Run: headless pygame with SDL's dummy video driver; simulated clock (each Clock.tick advances the game by its frame time, no real sleeping); random seed 0; keys injected as events and as key.get_pressed() state; no mouse input.
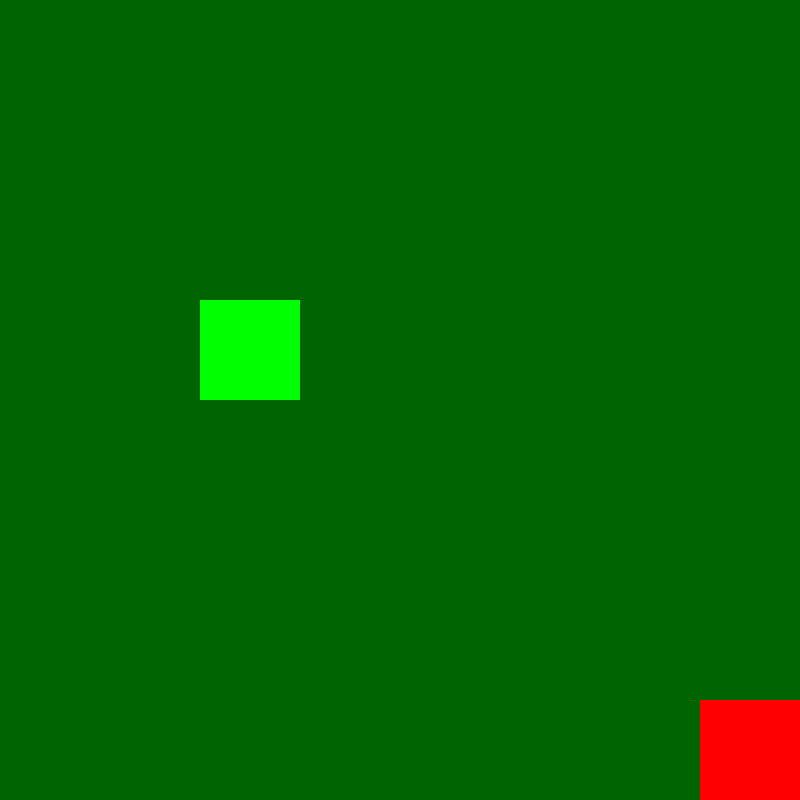
Frame 1 of 3 · flips 1–60 · no input
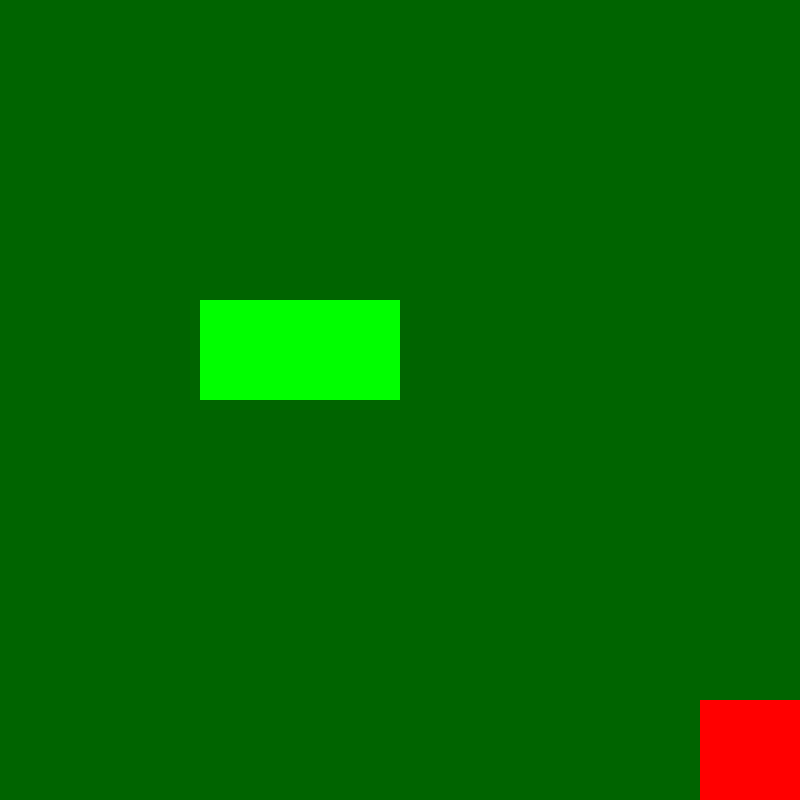
Frame 2 of 3 · flips 61–180 · tapped SPACE, RETURN · held RIGHT (→), D
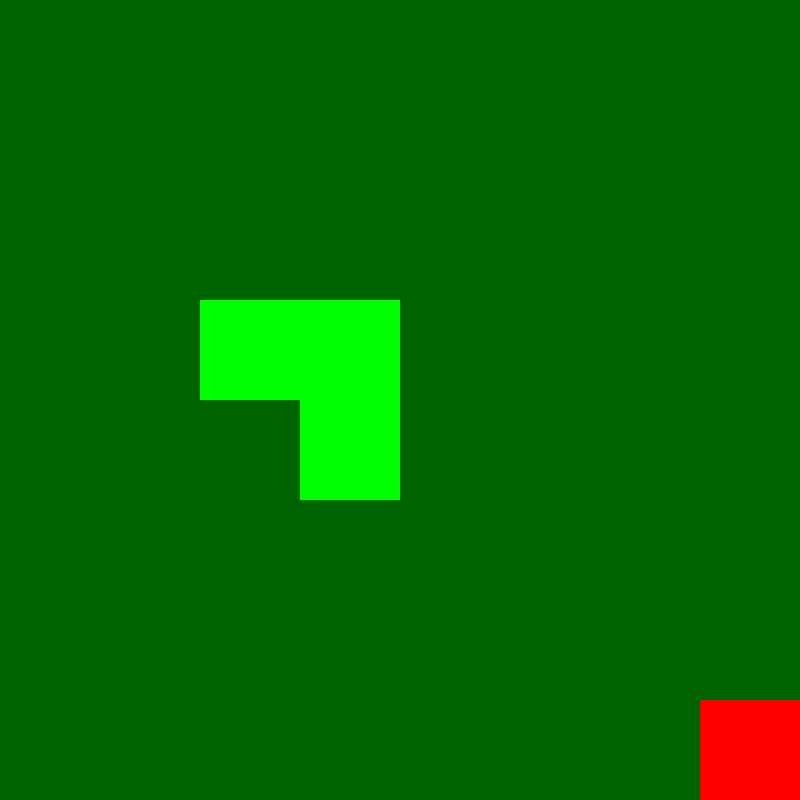
Frame 3 of 3 · flips 181–300 · held DOWN (↓), S

The pygame program that drew these frames:

#!/usr/bin/env python3

import pygame
from random import randint, choice
from time import sleep

# setup bind keyboard
from pygame.locals import (
    K_UP,
    K_DOWN,
    K_LEFT,
    K_RIGHT,
    K_ESCAPE,
    KEYDOWN,
    QUIT,
)


DEBUG = True

SPEED = 1
LENGTH = 2


class GameOBJ(pygame.sprite.Sprite):
    """Базовый класс для всех объектов игры"""
    def __init__(self, size_h=0, size_w=0):
        self.size_h = size_h
        self.size_w = size_w
        super().__init__()
        self.surf = pygame.Surface((
            size_w,
            size_h
        ))
        self.rect = self.surf.get_rect()


class Cell(GameOBJ):
    """Описание одной ячейки"""
    __number__ = 0
    __value__ = 0

    def __init__(self, x=0, y=0, size_h=0, size_w=0):
        Cell.__number__ += 1
        self.__color__ = (0, 100, 255)
        super().__init__(size_h=size_h, size_w=size_w)
        self.surf.fill(self.__color__)
        self.__x__ = x
        self.__y__ = y
        self.size_h = size_h
        self.size_w = size_w

    def __repr__(self):
        return f"Represent from cell #{self.__number__}"

    def __str__(self):
        return f"I'm cell #{self.__number__} and value {self.value}"

    def get_position(self):
        return self.x * self.size_h, self.y * self.size_w

    def change_color(self, color):
        self.surf.fill(color)

    @property
    def value(self):
        return self.__value__

    @value.setter
    def value(self, v):
        if v >= -1:
            self.__value__ = v
        else:
            self.__value__ = 0

    @property
    def x(self):
        return self.__x__

    @x.setter
    def x(self, x):
        if x >= 0:
            self.__x__ = x
        else:
            raise ValueError

    @property
    def y(self):
        return self.__y__

    @y.setter
    def y(self, y):
        if y >= 0:
            self.__y__ = y
        else:
            raise ValueError


class Field:
    """Содержит поле из ячеек"""
    def __init__(self, w=8, h=8):
        self.__cells__ = []
        self.__width__ = w  # ширина
        self.__height__ = h  # высота

        pxl_wight = int(MainWindow.__SCREEN_WIGHT__ / w)
        pxl_height = int(MainWindow.__SCREEN_HEIGHT__ / h)

        for j in range(w):  # Y
            for i in range(h):  # X
                self.__cells__.append(Cell(i, j, size_w=pxl_wight, size_h=pxl_height))

    @property
    def cells(self) -> list:
        return self.__cells__

    def get_cell_by_number(self, number):
        return self.cells[number]

    def set_value_by_cell_number(self, value, number):
        self.cells[number].value = value

    def get_coordinates_from_cell_number(self, number) -> tuple:
        tmp = 0
        for j in range(self.__width__):  # Y
            for i in range(self.__height__):  # X
                tmp += 1
                if tmp == number:
                    return i, j
        return -1, -1

    def get_cell_number_from_coordinates(self, x, y) -> int:
        print(f"{x=}, {y=}")
        cn = 0
        for c in self.cells:
            if c.x == x and c.y == y:
                return cn -1
            cn += 1


class Apple:
    """Описание яблока"""
    def __init__(self, field, cell_num=None):
        if cell_num is None:
            cell_num = randint(0, Cell.__number__)
        self.value = -1
        self.color = (255, 0, 0)
        self.__number__ = cell_num
        field.set_value_by_cell_number(self.value, cell_num)
        self.cell = field.get_cell_by_number(cell_num)
        self.surf = self.cell.surf
        self.cell.change_color(self.color)

    def get_position(self):
        return self.cell.get_position()

    def __repr__(self):
        return f"Represent from the Apple #{self.__number__} cell"

    def __str__(self):
        return f"Apple in the cell #{self.__number__}"


class Snake:
    """Змейка"""
    __length__ = LENGTH
    __speed__ = SPEED
    color = (0, 255, 0)

    def __init__(self, field, cell_num=None):
        # Check the cell number and set LENGTH as value
        if cell_num is None:
            cell_num = randint(0, Cell.__number__ - 1)
        self.__head_in_cell__ = cell_num
        field.set_value_by_cell_number(self.length, cell_num)
        self.__movements__ = [self.move_right, self.move_left, self.move_up, self.move_down]
        self.move = choice(self.__movements__)
        self.x, self.y = field.get_coordinates_from_cell_number(cell_num)
        self.color = Snake.color
        self.cell = field.get_cell_by_number(cell_num)
        self.surf = self.cell.surf
        self.cell.change_color(self.color)

    def get_position(self):
        return self.cell.get_position()

    def step(self, field):
        #self.move
        print(f"{self.x=}, {self.y=}, {self.__head_in_cell__=}")
        cell_num = field.get_cell_number_from_coordinates(self.x, self.y)
        self.__head_in_cell__ = cell_num
        field.set_value_by_cell_number(self.length, self.__head_in_cell__)
        self.cell = field.get_cell_by_number(cell_num)
        self.cell.change_color(self.color)

    def move_right(self, field):
        if self.x < field.__width__ - 1 and \
                field.cells[field.get_cell_number_from_coordinates(self.x + 1, self.y)].value < 1:
            self.x += 1
        else:
            raise IndexError
        self.step(field)

    def move_left(self, field):
        if self.x > 0 and \
                field.cells[field.get_cell_number_from_coordinates(self.x - 1, self.y)].value < 1:
            self.x -= 1
        else:
            raise IndexError
        self.step(field)

    def move_up(self, field):
        if self.y > 0 and \
                field.cells[field.get_cell_number_from_coordinates(self.x, self.y - 1)].value < 1:
            self.y -= 1
        else:
            raise IndexError
        self.step(field)

    def move_down(self, field):
        if self.y < field.__width__ - 1 and \
                field.cells[field.get_cell_number_from_coordinates(self.x, self.y + 1)].value < 1:
            self.y += 1
        else:
            raise IndexError
        self.step(field)

    # Speed
    @property
    def speed(self):
        return self.__speed__

    @speed.setter
    def speed(self, speed):
        self.__speed__ = speed

    # Length
    @property
    def length(self):
        return self.__length__

    @length.setter
    def length(self, value):
        self.__length__ += value

    def __repr__(self):
        return f"(REPR) Snake = {self.__speed__} {self.__length__} {self.__head_in_cell__}"

    def __str__(self):
        return f"(STR) Snake = {self.__speed__} {self.__length__} {self.__head_in_cell__}"


class MainWindow:
    __SCREEN_WIGHT__ = 800
    __SCREEN_HEIGHT__ = 800

    def __init__(self):
        super().__init__()
        pygame.init()
        self.screen = pygame.display.set_mode((self.__SCREEN_WIGHT__, self.__SCREEN_HEIGHT__))
        pygame.display.set_caption("Snake game")

        # Screen filling
        self.screen.fill((0, 100, 0))

        self._field = Field()
        self._snake = Snake(self._field, 28)
        self._apple = Apple(self._field, 63)
        self.game = True
        self.__score__ = 0

    def draw(self, target):
        self.screen.blit(target.surf, target.get_position())

    def flip(self):
        pygame.display.flip()

    def start(self):
        game = True
        print(f"{self._snake.__doc__}")
        while game:
            for event in pygame.event.get():
                if event.type == KEYDOWN:
                    if event.key == K_ESCAPE:
                        game = False
                        break
                    elif event.key == K_UP:
                        self._snake.move_up(self._field)
                    elif event.key == K_DOWN:
                        self._snake.move_down(self._field)
                    elif event.key == K_LEFT:
                        self._snake.move_left(self._field)
                    elif event.key == K_RIGHT:
                        self._snake.move_right(self._field)
                elif event.type == QUIT:
                    game = False
            self._snake.step(self._field)
            self.draw(self._apple)
            self.draw(self._snake)
            self.flip()
            sleep(self._snake.speed)

    @property
    def score(self):
        return self.__score__

    @score.setter
    def score(self, value):
        self.__score__ += 1


def main():
    game = MainWindow()
    game.start()


if __name__ == "__main__":
    main()
